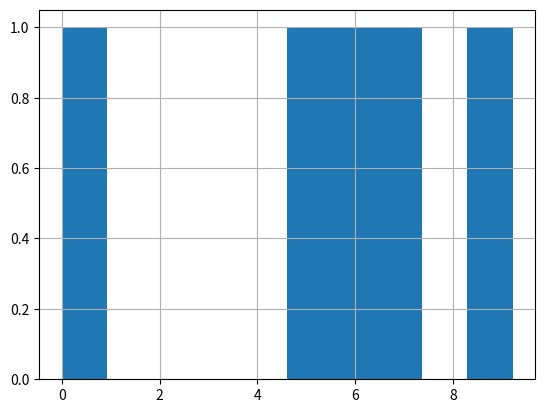

This figure's Python source:
# %%

import pandas as pd
import numpy as np

dados = {
    "nome": ["Ana", "Bruno", "Carlos", "Julia", "Pedro"],
    "qtdePontos": [0, 100, 500, 1000, 10000],
    "flEmail": [1, 1, 0, 1, 1],
    "flTwitch": [0, 1, 1, 1, 1],
    "flYouTube": [1, 1, 0, 1, 1],
    "flBlueSky": [0, 1, 0, 1, 1],
    "flInstagram": [1, 1, 1, 1, 1]
}

df = pd.DataFrame(dados)

df
# %%

df["pontos_50"] = df["qtdePontos"] + 50
df
# %%

df["qtdSocial"] = df["flEmail"] + df["flTwitch"] + df["flYouTube"] + df["flBlueSky"] + df["flInstagram"] 
df

# %%


df["todasSocial"] = df["flEmail"] * df["flTwitch"] * df["flYouTube"] * df["flBlueSky"] * df["flInstagram"] 
df

# %%

df["qtdePontos"].describe()


# %%

import numpy as np
# %%

df["LogPontos"] = np.log(df["qtdePontos"] +1)

df
# %%
df["LogPontos"].describe()
# %%
import matplotlib.pyplot as plt
# %%

plt.hist(df["LogPontos"])
plt.grid(True)
plt.show()
# %%
